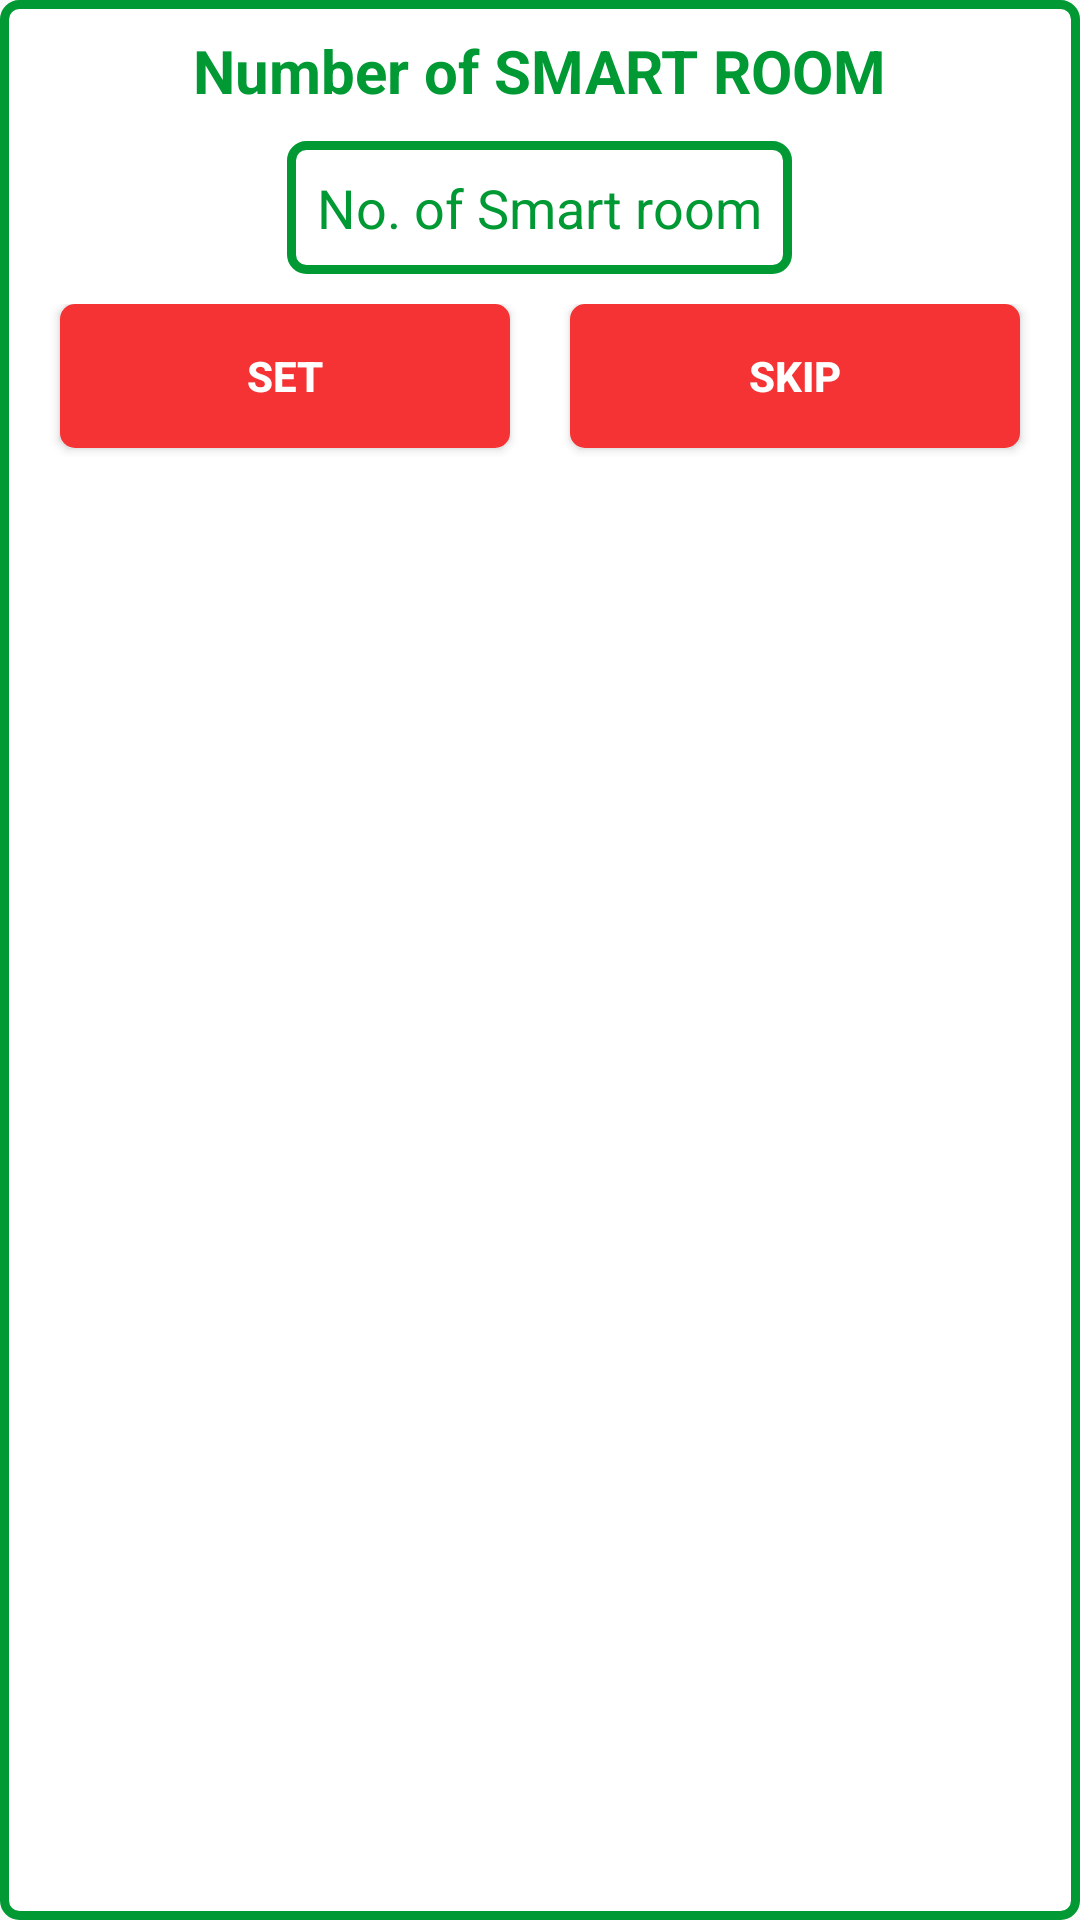

Write the Android layout XML for this screen, with the resource values it uses.
<!-- AndroidManifest.xml: application theme AppTheme -->
<!-- res/layout/smartroom_no.xml -->
<?xml version="1.0" encoding="utf-8"?>

<LinearLayout xmlns:android="http://schemas.android.com/apk/res/android"
    android:layout_width="match_parent"
    android:layout_height="wrap_content"
    android:layout_margin="20dp"
    android:orientation="vertical"
    android:id="@+id/a22"
    android:background="@drawable/list_bg2">
    <TextView
        android:layout_width="wrap_content"
        android:layout_height="wrap_content"
        android:text="Number of SMART ROOM"
        android:textStyle="bold"
        android:id="@+id/ti"
        android:layout_gravity="center_horizontal"
        android:textColor="#093"
        android:padding="10dp"
        android:textSize="20dp"/>
    <EditText
        android:layout_width="wrap_content"
        android:layout_height="wrap_content"
        android:hint="No. of Smart room"
        android:textColorHint="#093"
       android:inputType="number"
        android:background="@drawable/list_bg2"
        android:layout_gravity="center_horizontal"
        android:padding="10dp"
        android:selectAllOnFocus="true"
        android:textColor="#093"
        android:id="@+id/smartroom"
        />
    <LinearLayout
        android:layout_width="match_parent"
        android:layout_height="wrap_content"
        android:orientation="horizontal"
        android:layout_margin="10dp"
        android:weightSum="2">
        <Button
            android:layout_width="match_parent"
            android:layout_height="wrap_content"
            android:layout_weight="1"
            android:layout_gravity="center_horizontal"
            android:id="@+id/room_ok"
            android:layout_marginLeft="10dp"
            android:layout_marginRight="10dp"
            android:layout_marginBottom="3dp"
            android:textColor="#fff"
            android:background="@drawable/list_bg1"
            android:textStyle="bold"
            android:text="SET"/>
        <Button
            android:layout_width="match_parent"
            android:layout_height="wrap_content"
            android:layout_weight="1"
            android:layout_gravity="center_horizontal"
            android:id="@+id/skip"
            android:layout_marginLeft="10dp"
            android:layout_marginRight="10dp"
            android:layout_marginBottom="3dp"
            android:textColor="#fff"
            android:background="@drawable/list_bg1"
            android:textStyle="bold"
            android:text="SKIP"/>
    </LinearLayout>

</LinearLayout>
<!-- resources referenced by this layout -->
<resources>
  <!-- drawable list_bg1 (drawable) -->
  <?xml version="1.0" encoding="utf-8"?>
  
  <layer-list xmlns:android="http://schemas.android.com/apk/res/android" >
  
      <item>
          <shape android:shape="rectangle">
  
              <gradient
                  android:startColor="#f53334"
                  android:centerColor="#f53334"
                  android:endColor="#f53334"
                  android:angle="135" />
              <corners android:radius="5dp"/>
          </shape>
  
  
      </item>
  
  </layer-list>
  <!-- drawable list_bg2 (drawable) -->
  <shape xmlns:android="http://schemas.android.com/apk/res/android"
      android:shape="rectangle"
      >
      <solid android:color="#fff"
          />
      <corners android:radius="5dp" />
  
  
      <stroke
          android:width="3dp"
          android:color="#093" />
  </shape>
  <style name="AppTheme" parent="Theme.AppCompat.Light.NoActionBar">
          
          <item name="colorPrimary">@color/colorPrimary</item>
          <item name="colorPrimaryDark">@color/colorPrimaryDark</item>
          <item name="colorAccent">@color/colorAccent</item>
      </style>
  <color name="colorPrimary">#3F51B5</color>
  <color name="colorPrimaryDark">#088</color>
  <color name="colorAccent">#50a58c</color>
</resources>
